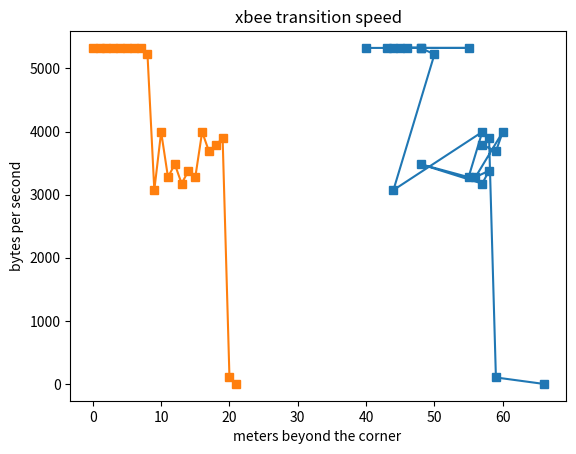

Write Python code to recreate this figure.
import matplotlib.pyplot as plt
import numpy as np

# x = np.linspace(0,10,31)
#
# fig = plt.figure()
# ax = fig.add_subplot(1,1,1)
#
# #Plot analytic solution
# ax.plot(x,2*x**2, color='b', label="husky path")
# ax.plot(x,1*x**2, color='r', label="jackal path")
# #Plot simulation
# ax.plot(x,3*x**2, color='yellow', linestyle='', marker='o', label="husky map")
# ax.plot(x,4*x**2, color='lime', linestyle='', marker='o', label="jackal map")
#
# N = 45
# x, y = np.random.rand(2, N)
# c = np.random.randint(1, 5, size=N)
# s = np.random.randint(10, 220, size=N)
#
#
# #Get artists and labels for legend and chose which ones to display
# handles, labels = ax.get_legend_handles_labels()
# display = (0,1,2)
# ax.legend()
# ax.set_facecolor('xkcd:salmon')
# ax.set_facecolor((0,0,0))
#
# plt.show()



# y = [40,48,44,45,43,55,46,48,50,44,57,55,48,57,58,56,60,59,57,58,59,66]
# x = [i for i in range(22)]
# plt.plot(x, y, marker="s")
# plt.xlabel("meters beyond the corner ")
# plt.ylabel("RSSI")
# plt.title("xbee RSSI")
# plt.show()

# y = [5324.8,5324.8,5324.8,5324.8,5324.8,5324.8,5324.8,5324.8,5222.4,3072.0,3993.6,3276.8,3481.6,3174.4,3379.2,3276.8,3993.6,3686.4,3788.8,3891.2,102.4,0]
# x = [i for i in range(22)]
# plt.plot(x, y, marker="s")
# plt.xlabel("meters beyond the corner ")
# plt.ylabel("bytes per second")
# plt.title("xbee transition speed")
# plt.show()


y = [5324.8,5324.8,5324.8,5324.8,5324.8,5324.8,5324.8,5324.8,5222.4,3072.0,3993.6,3276.8,3481.6,3174.4,3379.2,3276.8,3993.6,3686.4,3788.8,3891.2,102.4,0]
x = [40,48,44,45,43,55,46,48,50,44,57,55,48,57,58,56,60,59,57,58,59,66]
plt.plot(x, y, marker="s")
plt.xlabel("RSSI")
plt.ylabel("bytes per second")
plt.title("xbee RSSI v.s. transition speed")
plt.show()
y = [5324.8,5324.8,5324.8,5324.8,5324.8,5324.8,5324.8,5324.8,5222.4,3072.0,3993.6,3276.8,3481.6,3174.4,3379.2,3276.8,3993.6,3686.4,3788.8,3891.2,102.4,0]
x = [i for i in range(22)]
plt.plot(x, y, marker="s")
plt.xlabel("meters beyond the corner ")
plt.ylabel("bytes per second")
plt.title("xbee transition speed")
plt.show()




# # Fixing random state for reproducibility
# np.random.seed(19680801)
#
#
#
# N = 50
# x = np.random.rand(N)
# y = np.random.rand(N)
# colors = np.random.rand(N)
# area = (30 * np.random.rand(N))**2  # 0 to 15 point radii
#
# plt.scatter(x, y, s=area, c=colors, alpha=0.5)
# plt.show()

# anchor_x = [10*2,10*2+28,10*2]
# anchor_y = [-1.75,1.75,2*26+1.75]
#
# startx = [1]
# starty = [1]
#
# x1 = [2*i for i in range(37)]
# x2 = [10*2 for i in range(26)]
# x3 = [10*2-2*i for i in range(13)]
# y1 = [0 for i in range(37)]
# y2 = [2*i for i in range(26)]
# y3 = [2*26 for i in range(13)]
#
# rssi = [40,40,40,40,40, \
#         40,40,40,40,44, \
#         44,40,40,41,40, \
#         40,44,42,45,40, \
#         52,52,53,51,48, \
#         48,48,58,51,47, \
#         42,43,49,44,46, \
#         43,43,44,45,43, \
#         41,60,68,54,59, \
#         59,60,62,69,60, \
#         64,66,99,99,67,\
#         ]
# rssi = rssi + [99 for i in range(21)]
#
# x = np.array(x1 + x2 + x3)
# y = np.array(y1 + y2 + y3)
# x, y = -1*x, -1*y #rotate
# anchor_x, anchor_y = -1*np.array(anchor_x), -1*np.array(anchor_y)
#
# plt.scatter(anchor_x, anchor_y, color='k', marker='^')
# plt.scatter(startx, starty, color='c', marker='*')
# plt.scatter(x, y, c=rssi, cmap='RdYlGn')
# plt.colorbar()
# plt.title("xbee RSSI")
# plt.axis('off')
# plt.legend(['node','start point(base station)'])
# plt.show()
# #
# #
# speed = [7987.2 for i in range(12)]
# speed = speed + [ 7884.8,7884.8,7987.2,7987.2,7987.2, \
#                   7680.0,7680.0,7884.8,7065.6,7270.4, \
#                   7680.0,6860.8,7782.4,7475.2,5836.8, \
#                   3174.4,1843.2,2969.6,7270.4,6041.6, \
#                   6348.8,7270.4,7680.0,7475.2,3584.0, \
#                   7782.4,1024.0,1228.8,2048.0,5120.6, \
#                   5222.4,5222.4,5120.0,5120.0,5120.0, \
#                   5222.4,5120.0,5222.4,5222.4,5222.4, \
#                   5120.0,5120.0,5120.0,5120.0,5017.6, \
#                   5017.6,5120.0,5017.6,5120.0,4812.8, \
#                   3481.6,3788.8,3686.4,3891.2,3788.8, \
#                   3891.2,3788.8,3686.4,3891.2,3788.8, \
#                   3686.4,3584.0,3584.0,3584.0]
#
# plt.scatter(anchor_x, anchor_y, color='k', marker='^')
# plt.scatter(startx, starty, color='c', marker='*')
# plt.scatter(x, y, c=speed, cmap='hsv')
# plt.colorbar()
# plt.title("xbee transition speed (bytes per second)")
# plt.axis('off')
# plt.legend(['node','start point(base station)'])
# plt.show()


# import matplotlib.pyplot as plt
# import matplotlib.image as mpimg
# import numpy as np
# [redacted]
# imgplot = plt.imshow(img,extent=(60,-22, 25, -22.5))
# plt.xlabel("x(m)")
# plt.ylabel("y(m)")
# plt.show()
